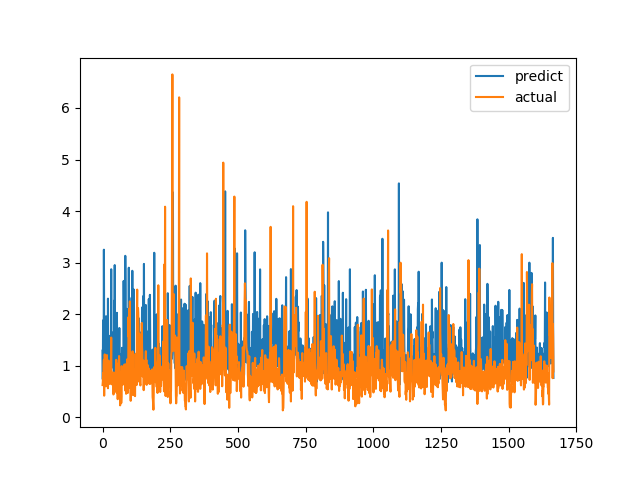

The data file committed next to this chart (first rows):
predict, actual
1.292, 0.6238
0.7368, 0.6915
1.879, 0.8558
0.9211, 0.7094
0.9036, 1.015
3.251, 1.116
1.669, 0.4183
0.7716, 1.002
0.7959, 1.219
1.328, 1.143
1.019, 0.6528
1.298, 0.6747
1.037, 0.601
1.959, 0.6695
0.9656, 0.6538
0.8537, 0.7814
0.8839, 1.206
1.121, 0.8469
0.7046, 0.8286
0.9299, 0.6482
2.301, 0.5624
0.936, 0.7183
0.9254, 1.1
1.581, 0.9542
1.149, 0.729
1.29, 0.6694
0.9764, 0.8631
1.155, 0.6465
1.377, 0.8223
0.7797, 0.9236
1.416, 0.8301
1.055, 1.067
2.871, 1.546
1.054, 0.6827
1.65, 0.6386
1.112, 0.6464
1.388, 0.6881
1.089, 0.7274
0.9673, 0.65
1.52, 0.8694
1.226, 0.4409
1.09, 0.4519
0.6998, 0.7575
2.261, 0.4952
1.097, 0.6851
2.952, 0.7244
0.9155, 0.8654
1.831, 0.74
1.846, 0.8071
1.163, 0.8204
0.9979, 1.114
0.9312, 1.109
1.149, 0.4751
2.026, 1.039
1.407, 0.9458
1.241, 0.7878
1.318, 0.3505
0.9487, 0.9368
1.591, 0.9868
1.203, 0.647
... 1,607 more rows
